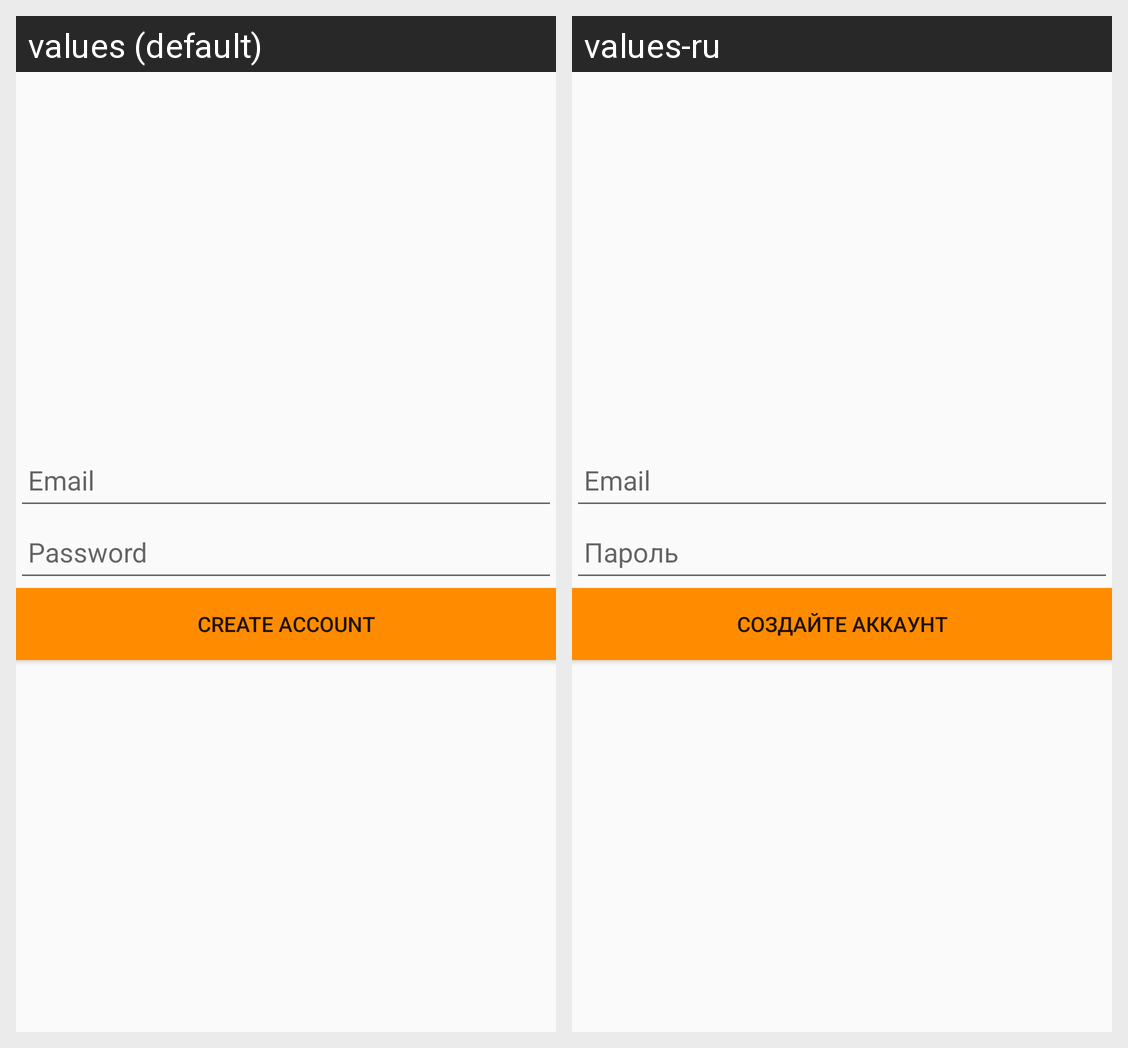

The same Android screen rendered under two of its app's locales, left to right. List the strings drawn on it with the default value and each locale's translation.
Android screen res/layout/fragment_register.xml rendered under 2 locales, left to right: values (default), values-ru. Device: Nexus 5 (rendered at 1080×1920; each locale shown at half size, 540×960, under a caption strip naming it); theme Theme.Coursework.
Strings drawn on this screen, with the default value and each locale's value (text and hints the layout hard-codes, and strings that could not be matched under every locale, appear in the picture but are not listed):

email
  values: Email
  values-ru: Email  [not translated; the default value is used]

password
  values: Password
  values-ru: Пароль

create_account
  values: Create account
  values-ru: Создайте аккаунт
